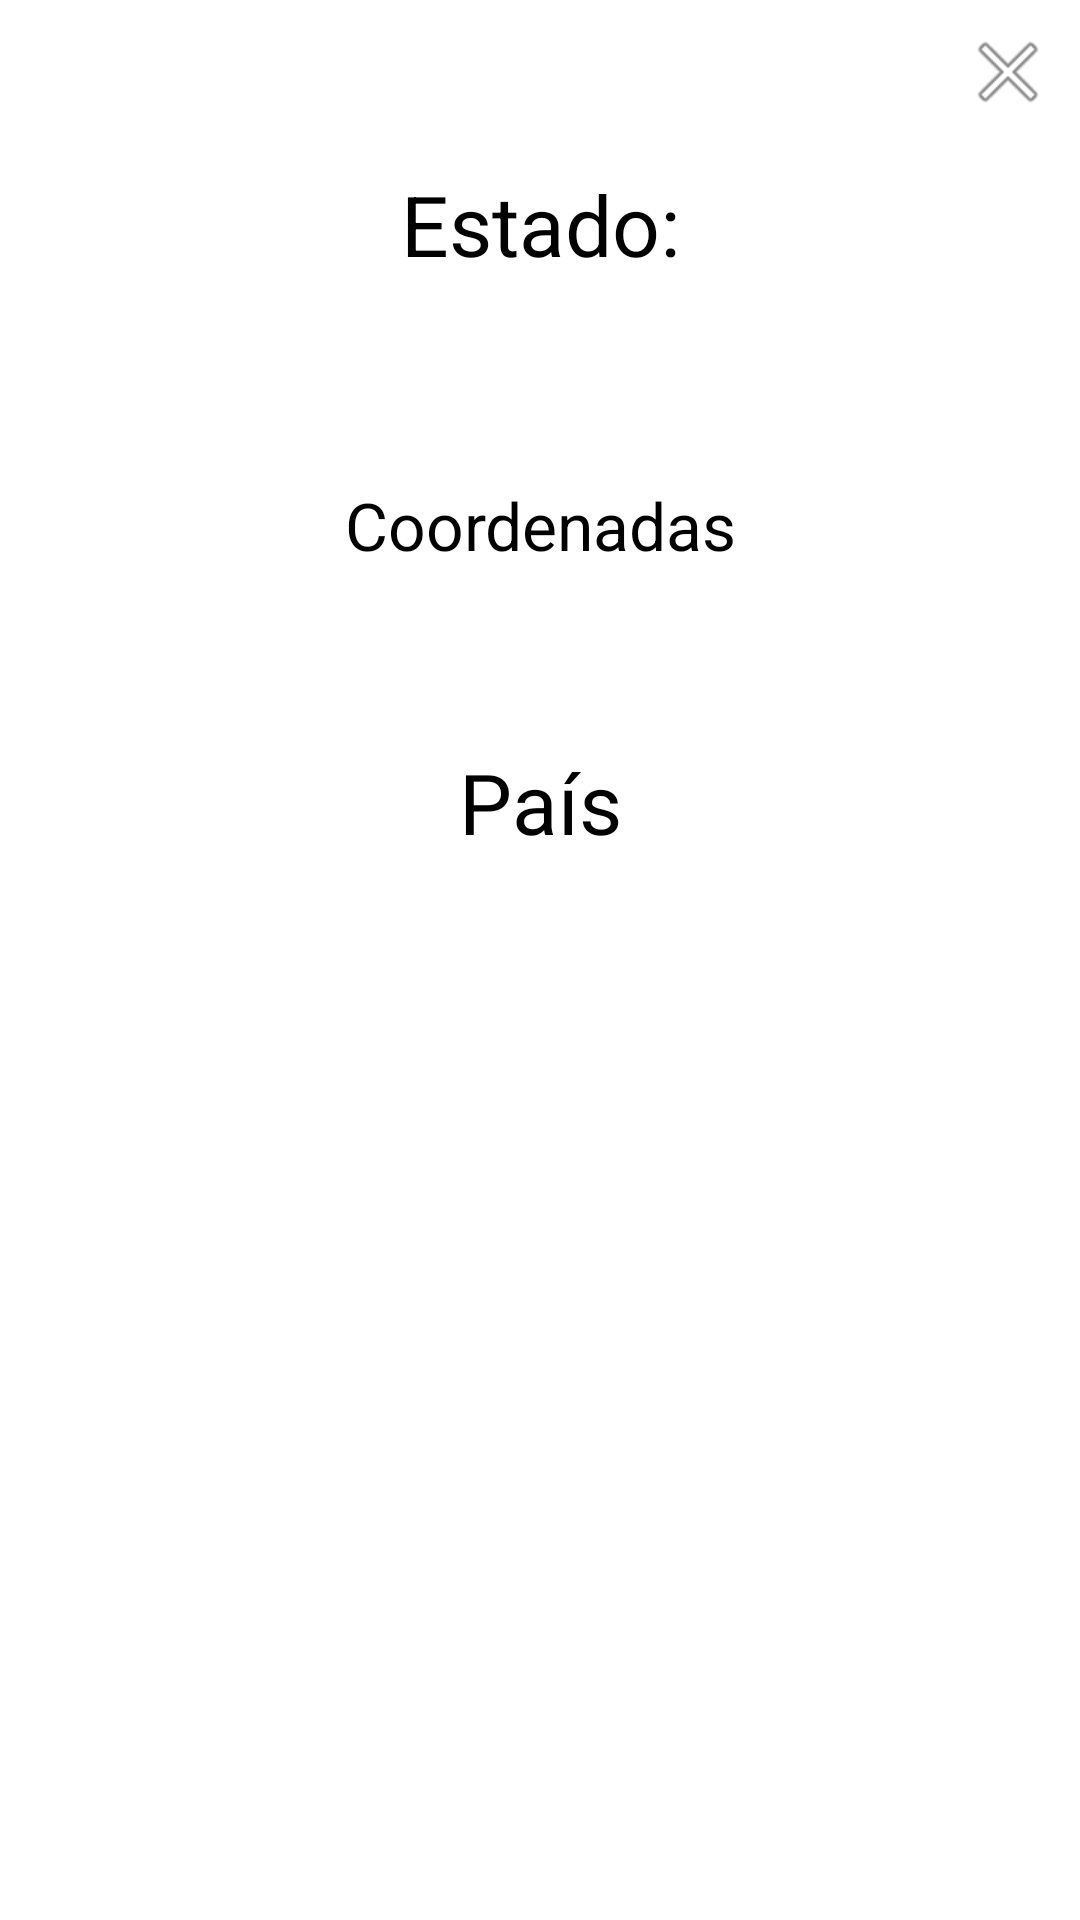

Layout XML and referenced resources for this Android screen:
<!-- AndroidManifest.xml: application theme Theme.IQSECTest -->
<!-- res/layout/bottom_sheet_detail.xml -->
<?xml version="1.0" encoding="utf-8"?>
<layout xmlns:tools="http://schemas.android.com/tools"
    xmlns:app="http://schemas.android.com/apk/res-auto"
    xmlns:android="http://schemas.android.com/apk/res/android">

    <data>

        <import type="android.view.View" />

        <variable
            name="item"
            type="com.example.iqsectest.data.model.Estado" />

        <variable
            name="itemPais"
            type="com.example.iqsectest.data.model.Pais" />

    </data>

    <androidx.constraintlayout.widget.ConstraintLayout
        android:layout_width="match_parent"
        android:layout_height="match_parent">

        <ImageView
            android:id="@+id/imageViewClose"
            android:layout_width="wrap_content"
            android:layout_height="wrap_content"
            android:layout_marginStart="8dp"
            android:layout_marginTop="8dp"
            android:layout_marginEnd="8dp"
            android:layout_marginBottom="8dp"
            app:layout_constraintBottom_toBottomOf="parent"
            app:layout_constraintEnd_toEndOf="parent"
            app:layout_constraintHorizontal_bias="1.0"
            app:layout_constraintStart_toStartOf="parent"
            app:layout_constraintTop_toTopOf="parent"
            app:layout_constraintVertical_bias="0.0"
            app:srcCompat="@android:drawable/ic_menu_close_clear_cancel" />

        <TextView
            android:id="@+id/textViewStateNameTitle"
            android:layout_width="0dp"
            android:layout_height="wrap_content"
            android:layout_marginStart="8dp"
            android:layout_marginTop="16dp"
            android:layout_marginEnd="8dp"
            android:text="@string/title_state"
            android:textColor="@color/black"
            android:textSize="28sp"
            android:gravity="center"
            app:layout_constraintBottom_toBottomOf="parent"
            app:layout_constraintEnd_toEndOf="parent"
            app:layout_constraintStart_toStartOf="parent"
            app:layout_constraintTop_toBottomOf="@+id/imageViewClose"
            app:layout_constraintVertical_bias="0.0" />

        <TextView
            android:id="@+id/textViewStateName"
            android:layout_width="0dp"
            android:layout_height="wrap_content"
            android:layout_marginStart="8dp"
            android:layout_marginTop="16dp"
            android:layout_marginEnd="8dp"
            android:text='@{item.estadoNombre}'
            android:textSize="26sp"
            android:gravity="center"
            app:layout_constraintBottom_toBottomOf="parent"
            app:layout_constraintEnd_toEndOf="parent"
            app:layout_constraintStart_toStartOf="parent"
            app:layout_constraintTop_toBottomOf="@+id/textViewStateNameTitle"
            app:layout_constraintVertical_bias="0.0" />

        <TextView
            android:id="@+id/textViewStateCoordinatesTitle"
            android:layout_width="0dp"
            android:layout_height="wrap_content"
            android:layout_marginStart="8dp"
            android:layout_marginTop="16dp"
            android:layout_marginEnd="8dp"
            android:text="@string/title_coordinates"
            android:textSize="22sp"
            android:gravity="center"
            android:textColor="@color/black"
            app:layout_constraintBottom_toBottomOf="parent"
            app:layout_constraintEnd_toEndOf="parent"
            app:layout_constraintStart_toStartOf="parent"
            app:layout_constraintTop_toBottomOf="@+id/textViewStateName"
            app:layout_constraintVertical_bias="0.0" />

        <TextView
            android:id="@+id/textViewStateCoordinates"
            android:layout_width="0dp"
            android:layout_height="wrap_content"
            android:layout_marginStart="8dp"
            android:layout_marginTop="16dp"
            android:layout_marginEnd="8dp"
            android:text='@{item.coordenadas}'
            android:textSize="20sp"
            android:gravity="center"
            app:layout_constraintBottom_toBottomOf="parent"
            app:layout_constraintEnd_toEndOf="parent"
            app:layout_constraintStart_toStartOf="parent"
            app:layout_constraintTop_toBottomOf="@+id/textViewStateCoordinatesTitle"
            app:layout_constraintVertical_bias="0.0" />

        <TextView
            android:id="@+id/textViewCountryTitle"
            android:layout_width="0dp"
            android:layout_height="wrap_content"
            android:layout_marginStart="8dp"
            android:layout_marginTop="16dp"
            android:layout_marginEnd="8dp"
            android:layout_marginBottom="16dp"
            android:gravity="center"
            android:text="@string/title_country"
            android:textSize="28sp"
            android:textColor="@color/black"
            app:layout_constraintBottom_toBottomOf="parent"
            app:layout_constraintEnd_toEndOf="parent"
            app:layout_constraintStart_toStartOf="parent"
            app:layout_constraintTop_toBottomOf="@+id/textViewStateCoordinates"
            app:layout_constraintVertical_bias="0.0" />

        <TextView
            android:id="@+id/textViewCountry"
            android:layout_width="0dp"
            android:layout_height="wrap_content"
            android:layout_marginStart="8dp"
            android:layout_marginTop="16dp"
            android:layout_marginEnd="8dp"
            android:layout_marginBottom="16dp"
            android:gravity="center"
            android:text='@{itemPais.nombrePais}'
            android:textSize="26sp"
            app:layout_constraintBottom_toBottomOf="parent"
            app:layout_constraintEnd_toEndOf="parent"
            app:layout_constraintStart_toStartOf="parent"
            app:layout_constraintTop_toBottomOf="@+id/textViewCountryTitle"
            app:layout_constraintVertical_bias="0.0" />


    </androidx.constraintlayout.widget.ConstraintLayout>

</layout>
<!-- resources referenced by this layout -->
<resources>
  <string name="title_coordinates">Coordenadas</string>
  <string name="title_country">País</string>
  <string name="title_state">Estado:</string>
  <style name="Theme.IQSECTest" parent="Theme.MaterialComponents.DayNight.DarkActionBar">
          
          <item name="colorPrimary">@color/purple_500</item>
          <item name="colorPrimaryVariant">@color/purple_700</item>
          <item name="colorOnPrimary">@color/white</item>
          
          <item name="colorSecondary">@color/teal_200</item>
          <item name="colorSecondaryVariant">@color/teal_700</item>
          <item name="colorOnSecondary">@color/black</item>
          
          <item name="android:statusBarColor">?attr/colorPrimaryVariant</item>
          
      </style>
  <!-- not gathered from this repository: default colours our renderer supplied (Android Studio template values) -->
  <color name="purple_500">#FF6200EE</color>
  <color name="purple_700">#FF3700B3</color>
  <color name="teal_200">#FF03DAC5</color>
  <color name="teal_700">#FF018786</color>
  <color name="black">#FF000000</color>
  <color name="white">#FFFFFFFF</color>
</resources>
